8-way image classification set "yolo_classification_data" from GitHub (MarinaNasser/Nebras_RandD); label vocabulary: ascending colon, cecum, descending colon, hepatic flexure, rectum, sigmoid colon, splenic flexure, transverse colon.

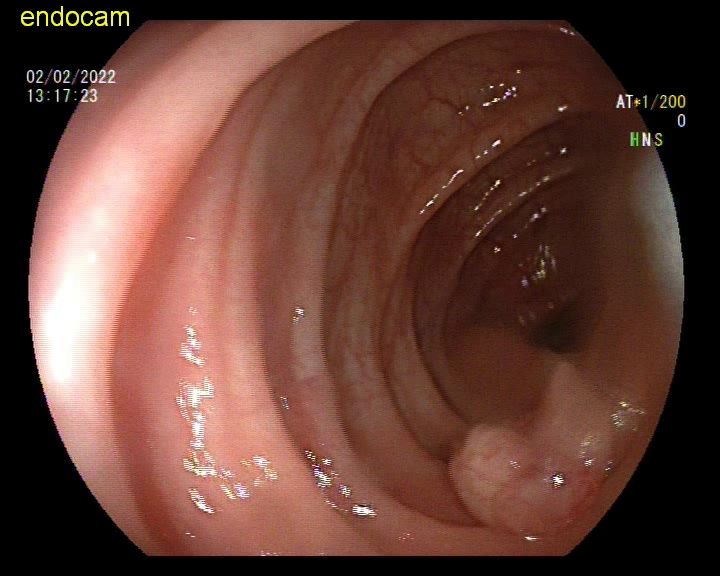
Label: descending colon

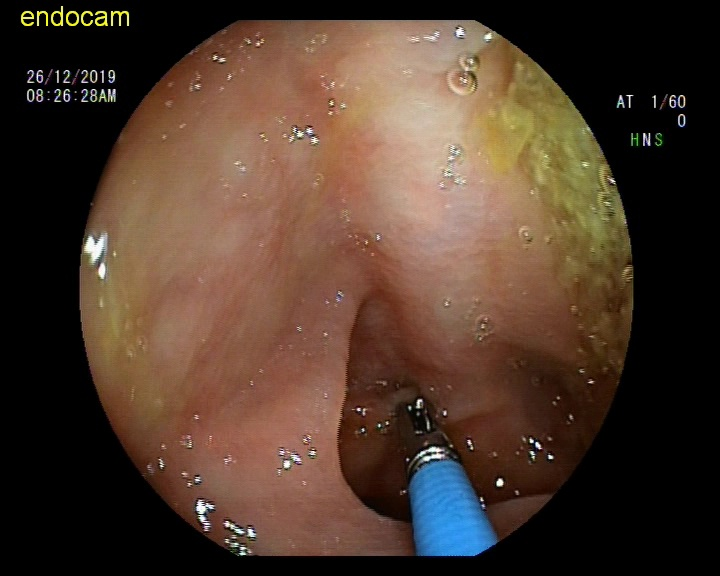
Label: hepatic flexure

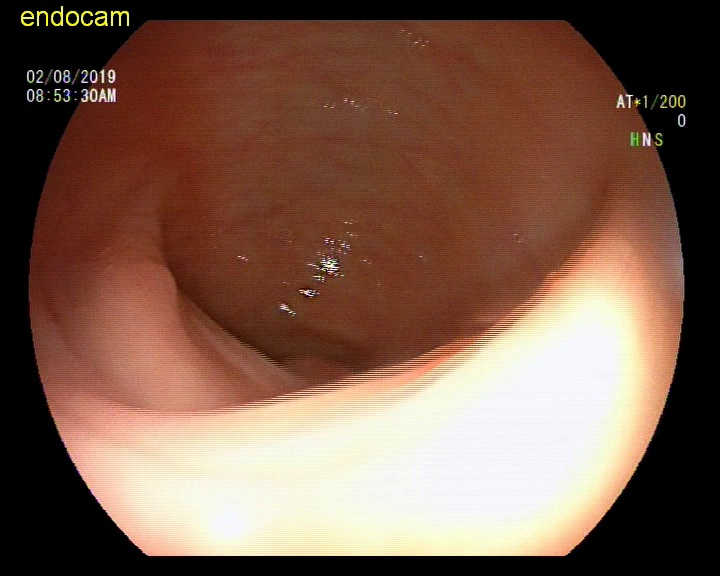
Label: splenic flexure

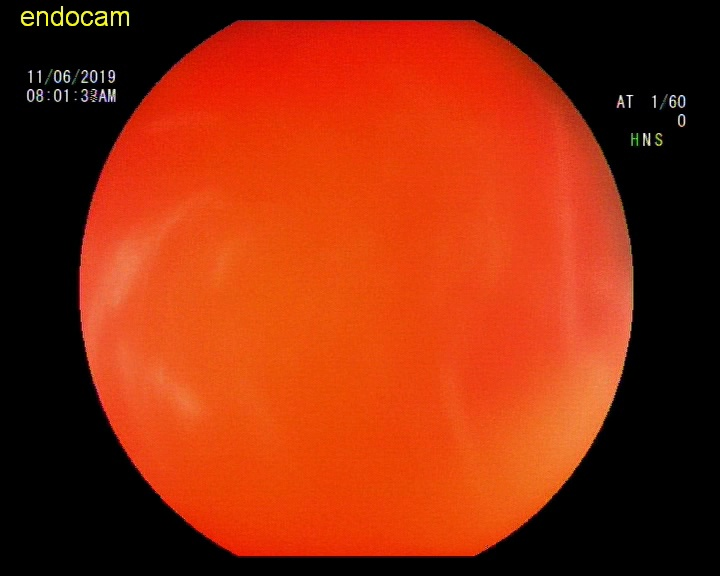
Label: rectum

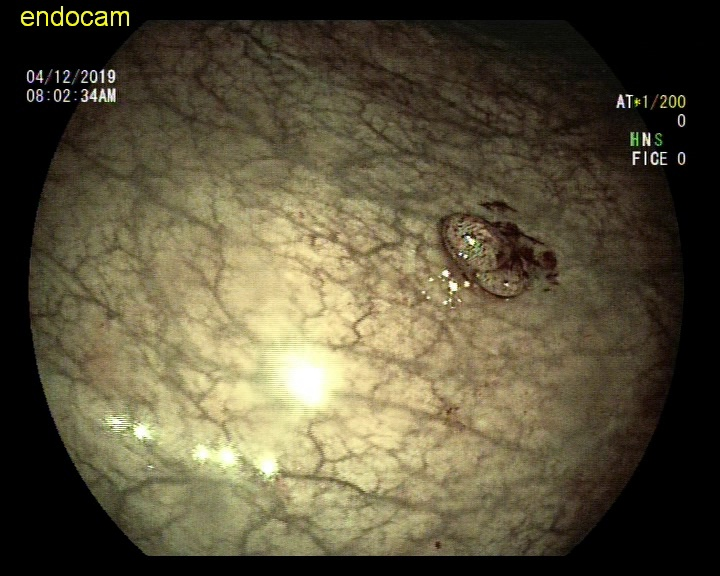
Label: sigmoid colon

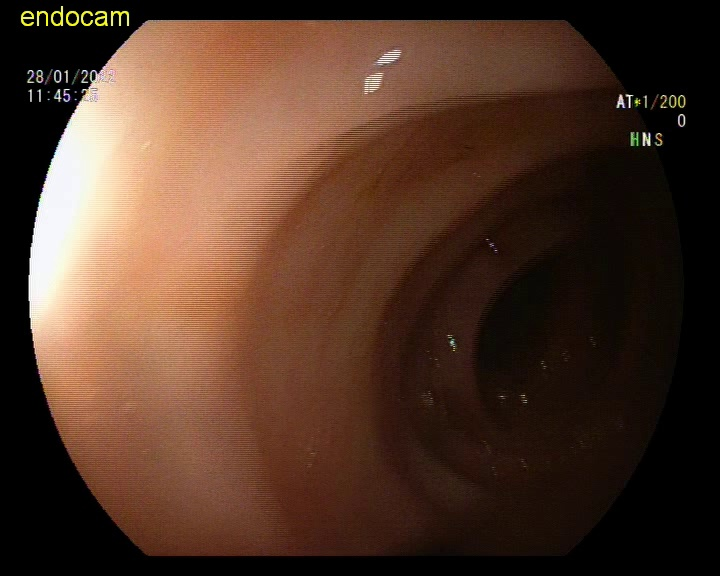
Label: ascending colon
